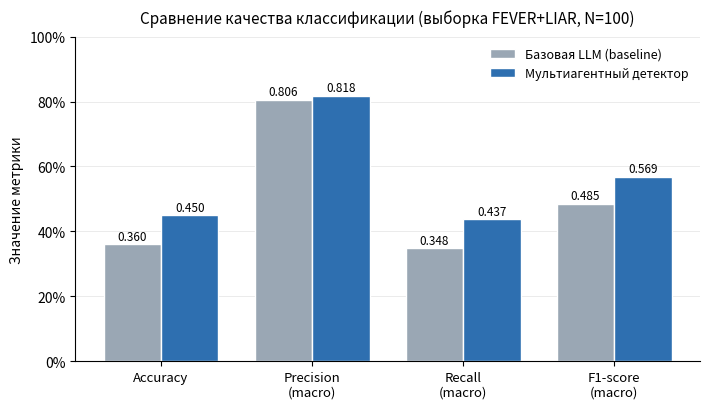

Here is the Python script that generated this plot: (Note: this script raises an exception after producing the figure.)
#!/usr/bin/env python3
"""Build publication-ready figures from the A/B evaluation.

Produces two PNG figures (300 dpi) for the paper:
  - fig_metrics.png   : grouped bars, Baseline vs Detector on the 4 quality metrics
  - fig_latency.png   : mean + P95 latency comparison (log scale)

Numbers are taken from eval/evaluate.py on ab_results_reasoning.xlsx
(N=100 claims, FEVER+LIAR) and the latency sidecar (N=15).
"""

import matplotlib
matplotlib.use("Agg")
import matplotlib.pyplot as plt
from matplotlib.ticker import PercentFormatter

# --- Data (from eval/evaluate.py, ab_results_reasoning.xlsx) ---
METRICS = ["Accuracy", "Precision\n(macro)", "Recall\n(macro)", "F1-score\n(macro)"]
BASELINE = [0.360, 0.806, 0.348, 0.485]
DETECTOR = [0.450, 0.818, 0.437, 0.569]

LAT_LABELS = ["Mean", "P95"]
LAT_BASE = [1.70, 1.88]
LAT_DET = [10.54, 12.97]

C_BASE = "#9aa7b4"   # muted grey-blue (baseline)
C_DET = "#2e6fb0"    # blue (detector)


def fig_metrics(path="eval/fig_metrics.png"):
    fig, ax = plt.subplots(figsize=(7.2, 4.2))
    x = range(len(METRICS))
    w = 0.38
    b1 = ax.bar([i - w / 2 for i in x], BASELINE, w, label="Базовая LLM (baseline)",
                color=C_BASE, edgecolor="white")
    b2 = ax.bar([i + w / 2 for i in x], DETECTOR, w, label="Мультиагентный детектор",
                color=C_DET, edgecolor="white")
    for bars in (b1, b2):
        for r in bars:
            ax.annotate(f"{r.get_height():.3f}", (r.get_x() + r.get_width() / 2, r.get_height()),
                        ha="center", va="bottom", fontsize=8.5, xytext=(0, 1),
                        textcoords="offset points")
    ax.set_xticks(list(x))
    ax.set_xticklabels(METRICS, fontsize=9.5)
    ax.set_ylim(0, 1.0)
    ax.yaxis.set_major_formatter(PercentFormatter(xmax=1.0))
    ax.set_ylabel("Значение метрики")
    ax.set_title("Сравнение качества классификации (выборка FEVER+LIAR, N=100)",
                 fontsize=11, pad=10)
    ax.legend(frameon=False, fontsize=9, loc="upper right")
    ax.grid(axis="y", alpha=0.25, linewidth=0.7)
    ax.set_axisbelow(True)
    for s in ("top", "right"):
        ax.spines[s].set_visible(False)
    fig.tight_layout()
    fig.savefig(path, dpi=300)
    print("saved", path)


def fig_latency(path="eval/fig_latency.png"):
    fig, ax = plt.subplots(figsize=(5.2, 4.2))
    x = range(len(LAT_LABELS))
    w = 0.38
    b1 = ax.bar([i - w / 2 for i in x], LAT_BASE, w, label="Базовая LLM",
                color=C_BASE, edgecolor="white")
    b2 = ax.bar([i + w / 2 for i in x], LAT_DET, w, label="Детектор",
                color=C_DET, edgecolor="white")
    for bars in (b1, b2):
        for r in bars:
            ax.annotate(f"{r.get_height():.2f}s", (r.get_x() + r.get_width() / 2, r.get_height()),
                        ha="center", va="bottom", fontsize=8.5, xytext=(0, 1),
                        textcoords="offset points")
    ax.set_xticks(list(x))
    ax.set_xticklabels(["Среднее", "P95"], fontsize=10)
    ax.set_ylabel("Время обработки одного утверждения, с")
    ax.set_title("Задержка обработки (latency)", fontsize=11, pad=10)
    ax.legend(frameon=False, fontsize=9, loc="upper left")
    ax.grid(axis="y", alpha=0.25, linewidth=0.7)
    ax.set_axisbelow(True)
    ax.set_ylim(0, 15)
    for s in ("top", "right"):
        ax.spines[s].set_visible(False)
    fig.tight_layout()
    fig.savefig(path, dpi=300)
    print("saved", path)


if __name__ == "__main__":
    fig_metrics()
    fig_latency()
